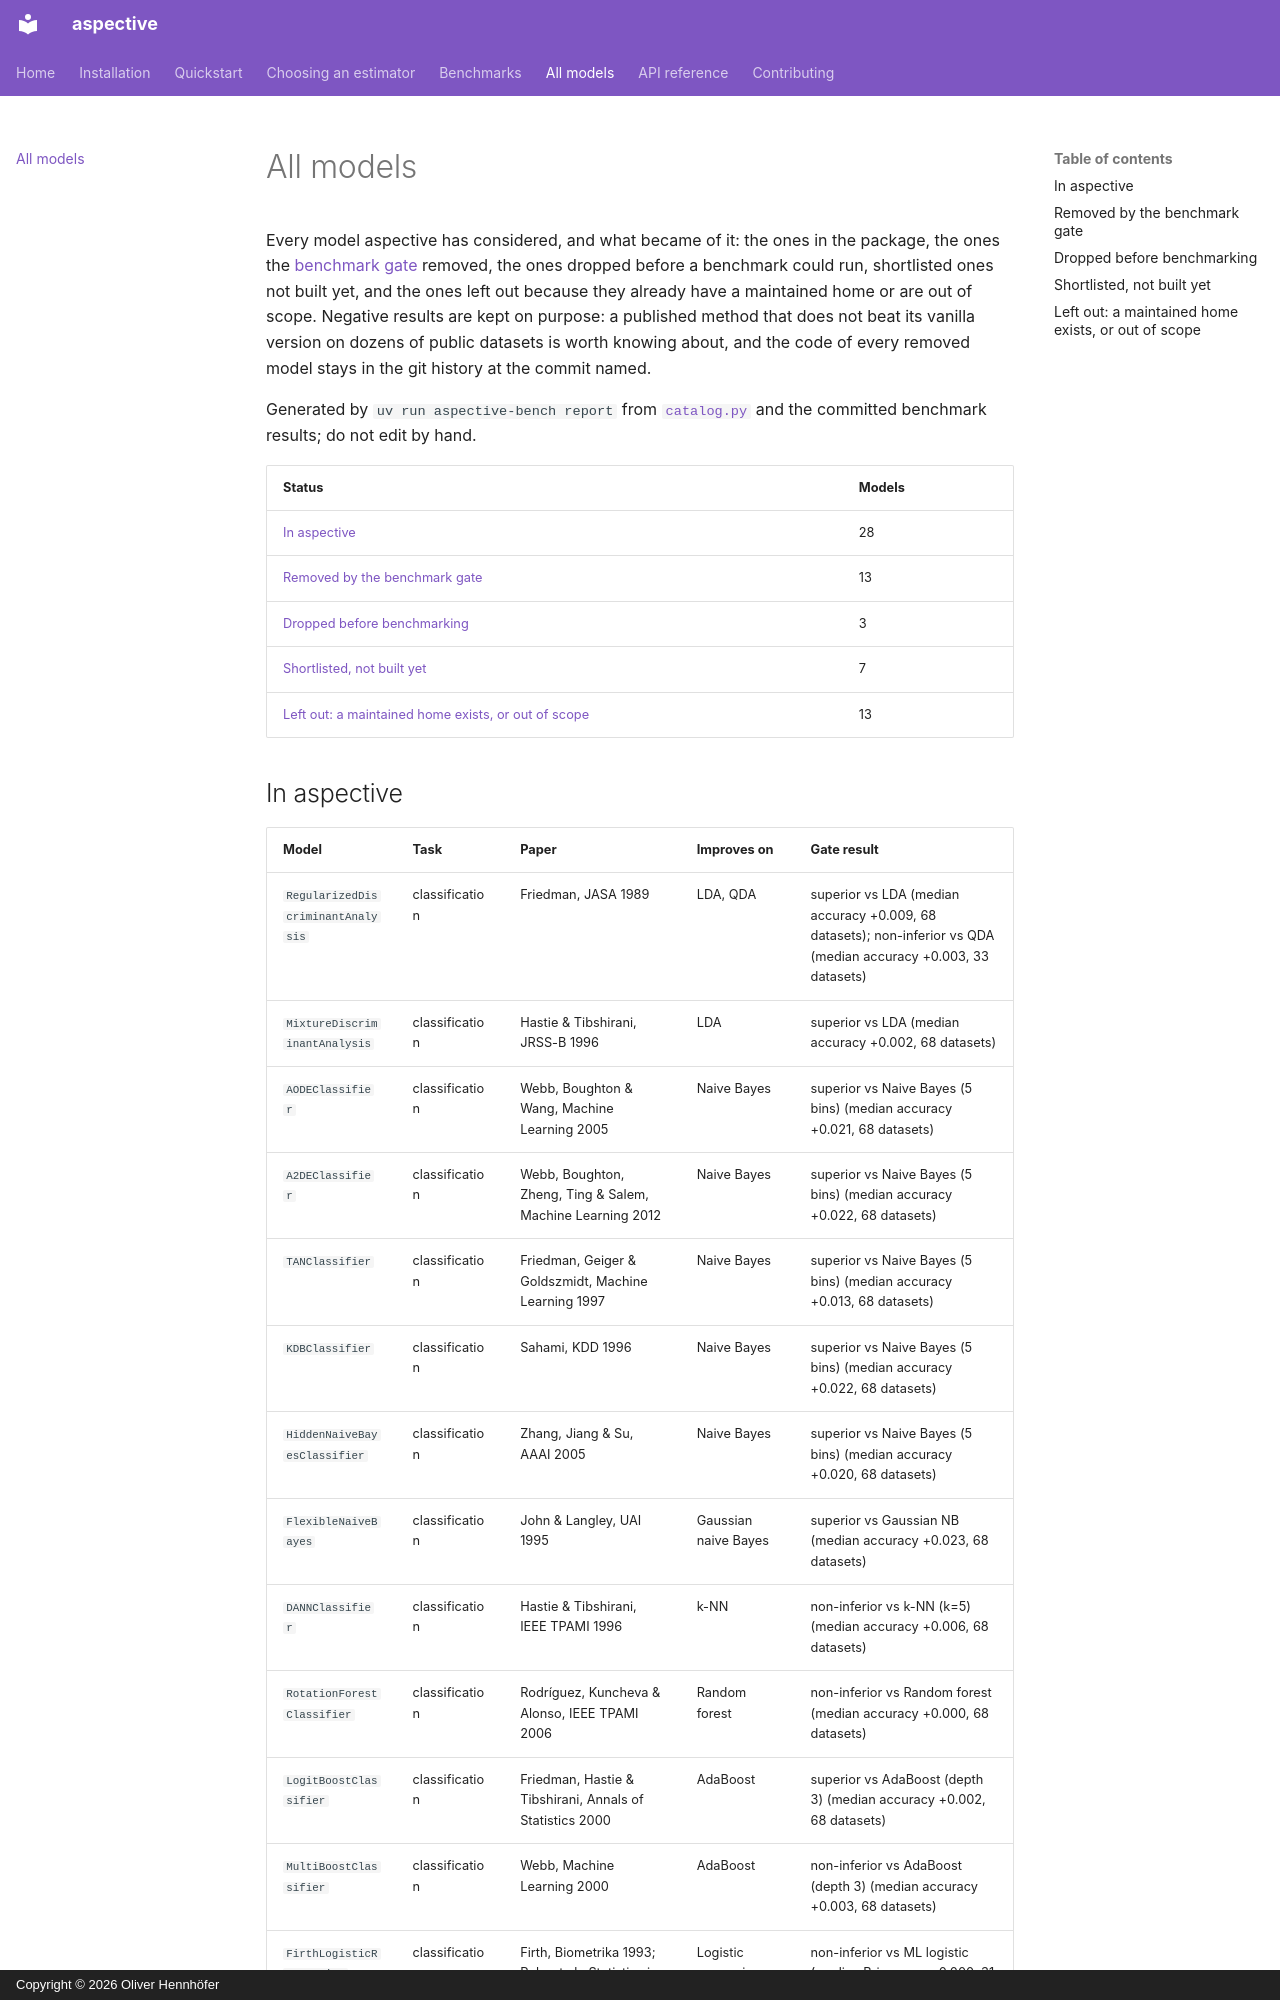

repository: OliverHennhoefer/aspective · page: models/index.html · generator: mkdocs · copyright: Copyright © 2026 Oliver Hennhöfer

# All models

Every model aspective has considered, and what became of it: the ones in
the package, the ones the [benchmark gate](benchmarks.md) removed, the ones
dropped before a benchmark could run, shortlisted ones not built yet, and
the ones left out because they already have a maintained home or are out of
scope. Negative results are kept on purpose: a published method that does
not beat its vanilla version on dozens of public datasets is worth knowing
about, and the code of every removed model stays in the git history at the
commit named.

Generated by `uv run aspective-bench report` from
[`catalog.py`](https://github.com/OliverHennhoefer/aspective/blob/main/bench/src/aspective_bench/catalog.py)
and the committed benchmark results; do not edit by hand.

| Status | Models |
|---|---|
| [In aspective](#included) | 28 |
| [Removed by the benchmark gate](#removed) | 13 |
| [Dropped before benchmarking](#dropped) | 3 |
| [Shortlisted, not built yet](#not-built) | 7 |
| [Left out: a maintained home exists, or out of scope](#left-out) | 13 |
